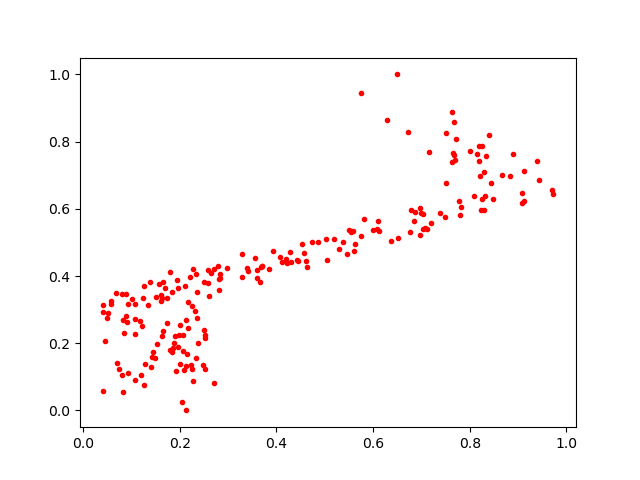

Values plotted in this chart, from the file beside it:
0.21300574, 0.26822418
0.1489, 0.1559
0.1083, 0.3173
0.5988, 0.536
0.889, 0.7641
0.1893, 0.2216
0.225, 0.1227
0.8294, 0.709
0.2517, 0.2167
0.3598, 0.3952
0.213, 0.1307
0.1241, 0.3359
0.2378, 0.1998
0.4272, 0.4722
0.1082, 0.2722
0.3562, 0.4539
0.4737, 0.5018
0.6284, 0.8633
0.7634, 0.8868
0.1522, 0.198
0.3666, 0.383
0.6367, 0.5037
0.05039, 0.2891
0.971, 0.6565
0.7125, 0.5384
0.9387, 0.741
0.2355, 0.353
0.5801, 0.5697
0.7507, 0.8251
0.6756, 0.5303
0.09162, 0.2644
0.07476, 0.1245
0.7205, 0.559
0.0401, 0.05869
0.08551, 0.2292
0.7809, 0.606
0.06968, 0.1398
0.9072, 0.6184
0.2249, 0.3103
0.1006, 0.3326
0.1688, 0.3641
0.9115, 0.712
0.8441, 0.6778
0.8345, 0.7574
0.42, 0.4496
0.2609, 0.3394
0.4519, 0.4959
0.7157, 0.77
0.8183, 0.7876
0.1953, 0.1877
0.1378, 0.3833
0.7033, 0.5385
0.7798, 0.581
0.1225, 0.2499
0.2011, 0.2532
0.2212, 0.3982
0.1424, 0.1599
0.4123, 0.4427
0.8839, 0.6969
0.206, 0.225
0.53, 0.4812
... 149 more rows
